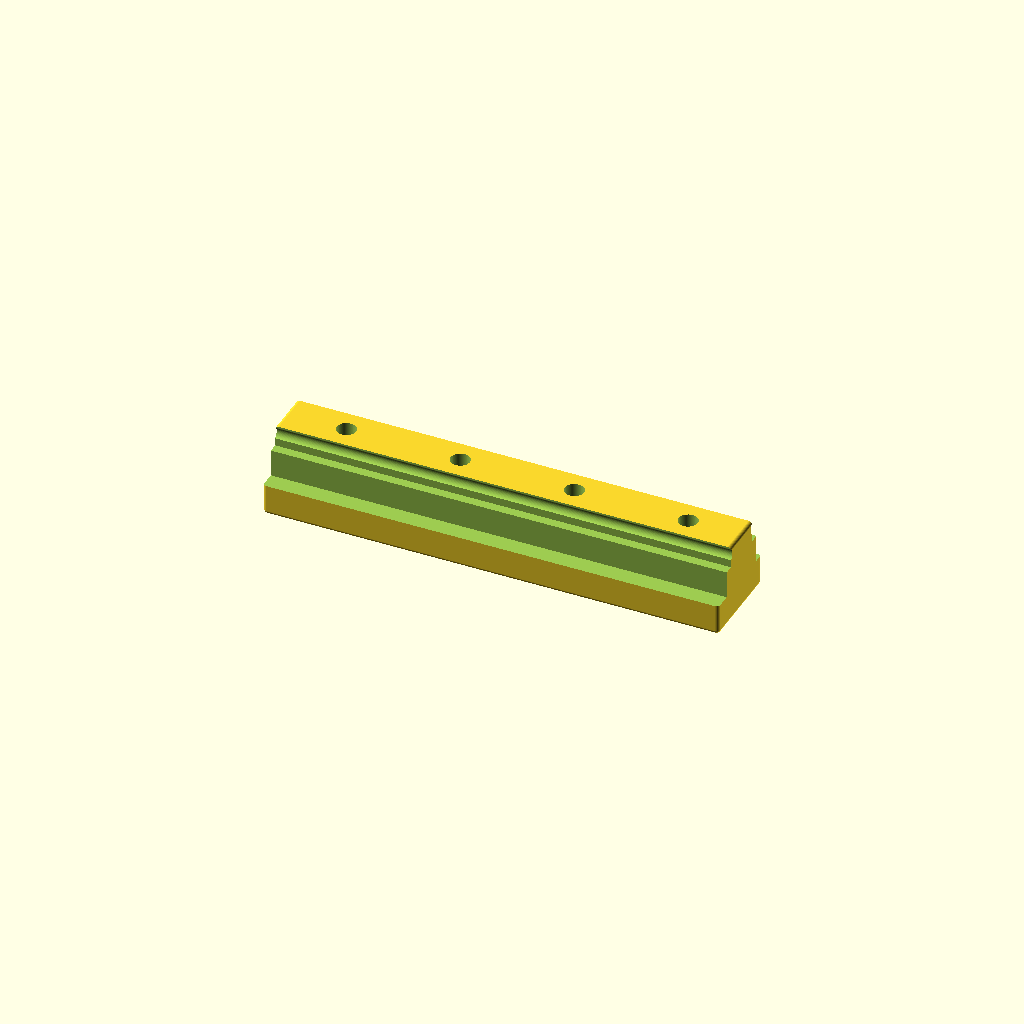
Cell 1: the model at its default parameters.
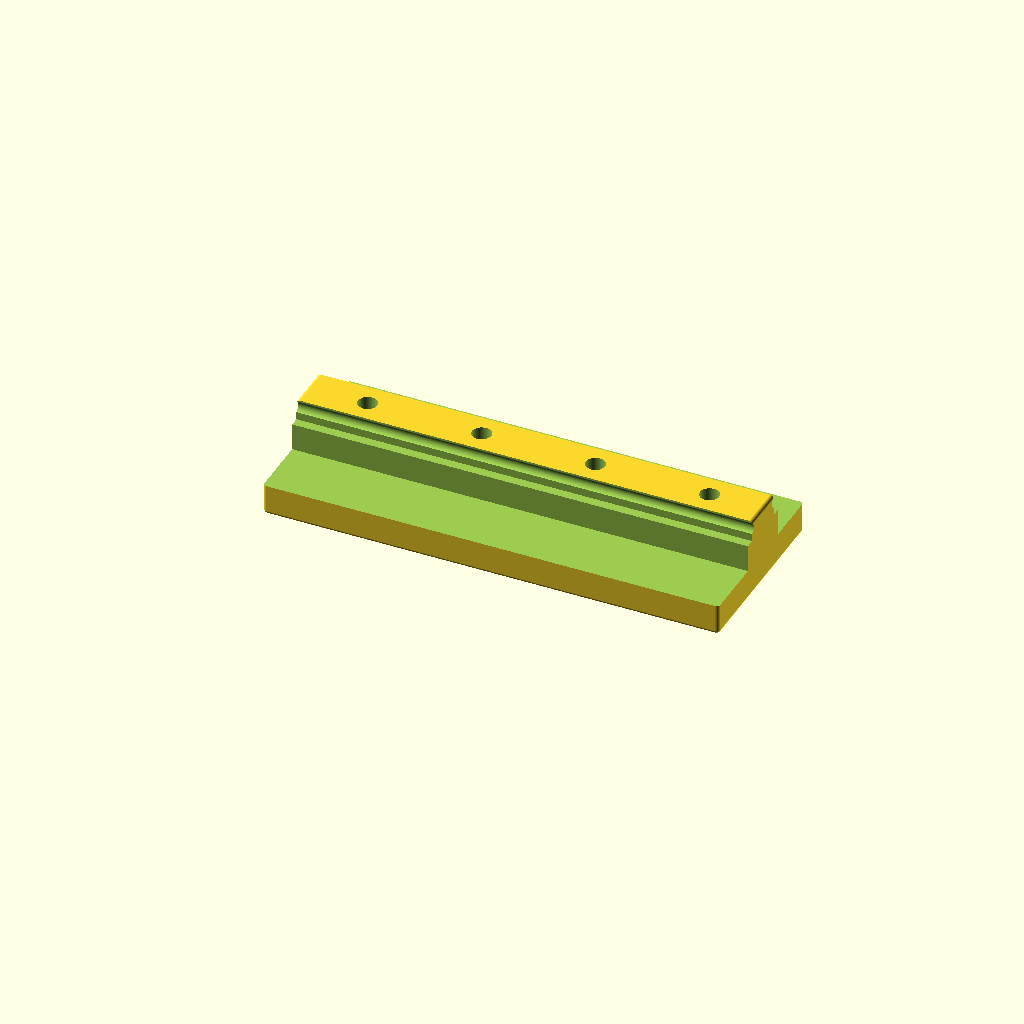
Cell 2 — rail_w set to 40, the other parameters unchanged.
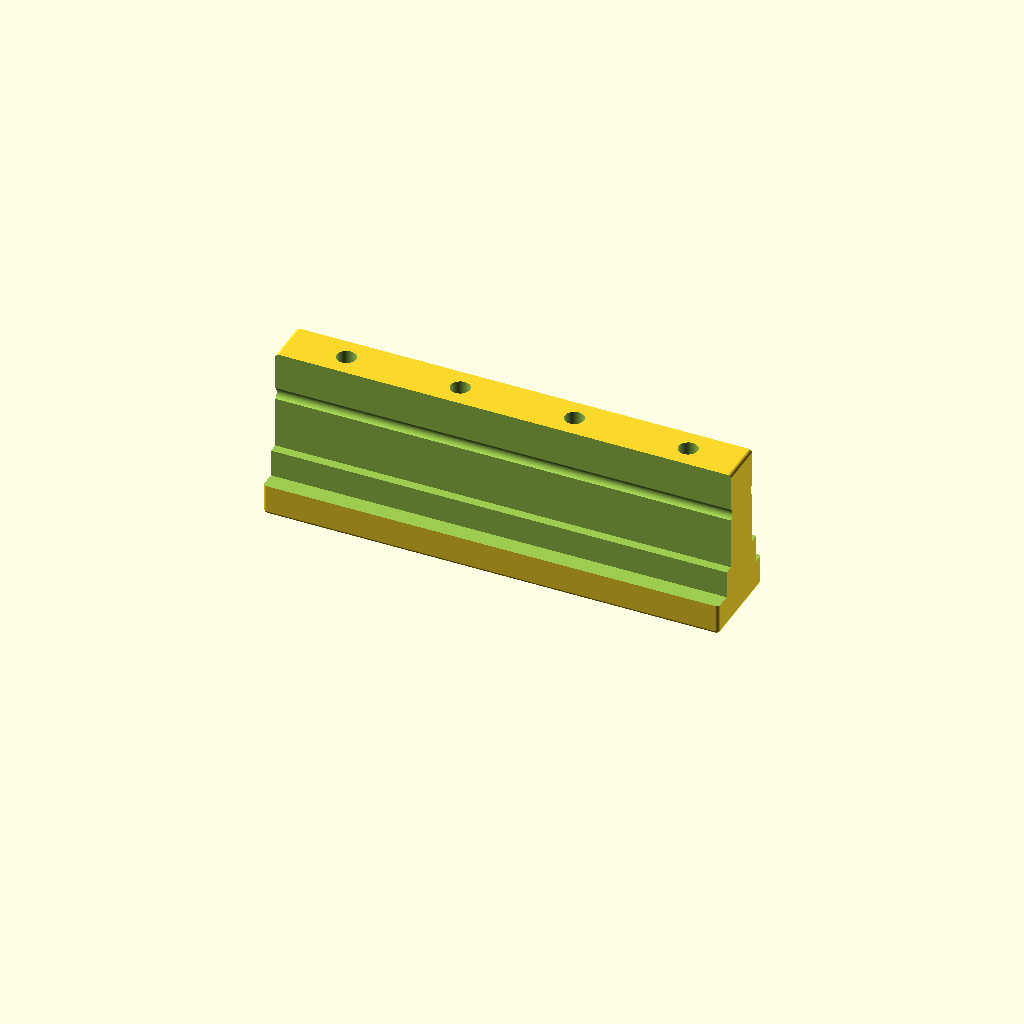
Cell 3: the same model with rail_h = 35.
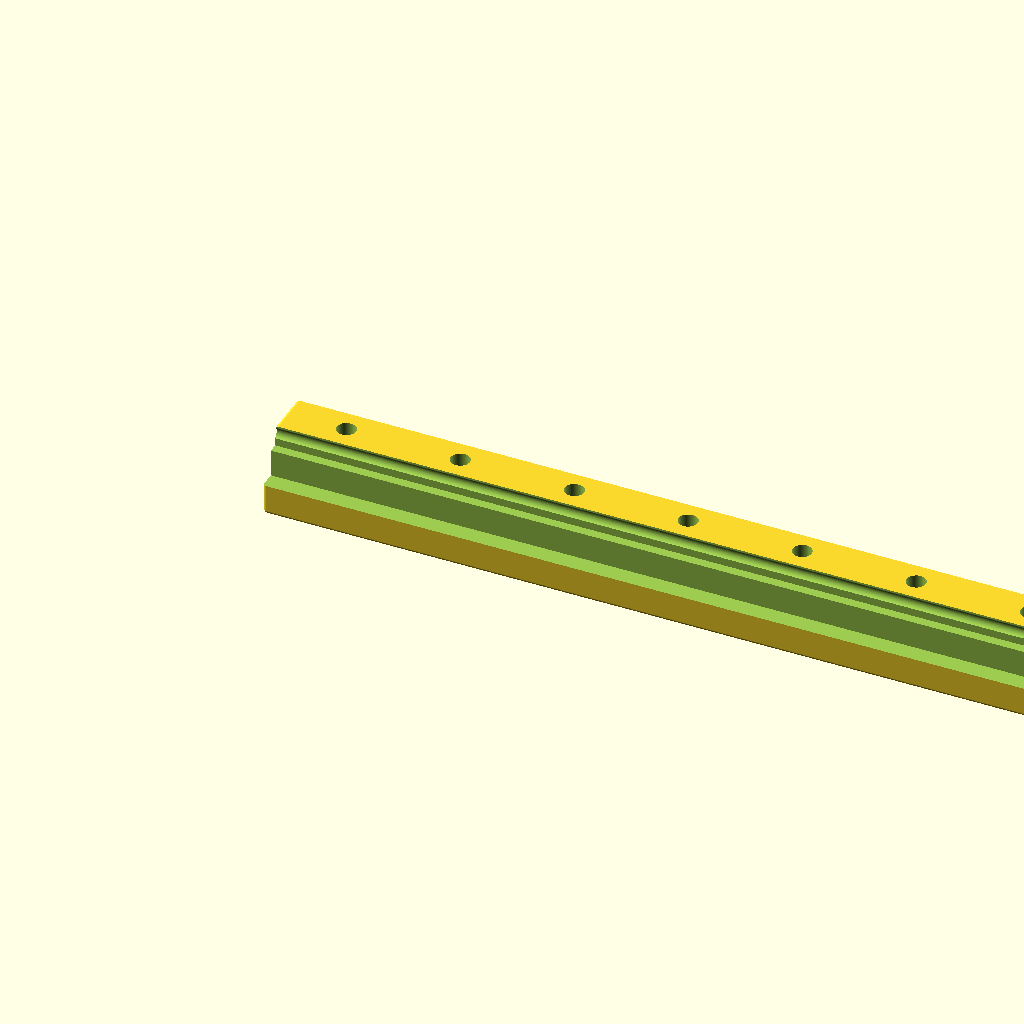
Cell 4: the same model with rail_l = 200.
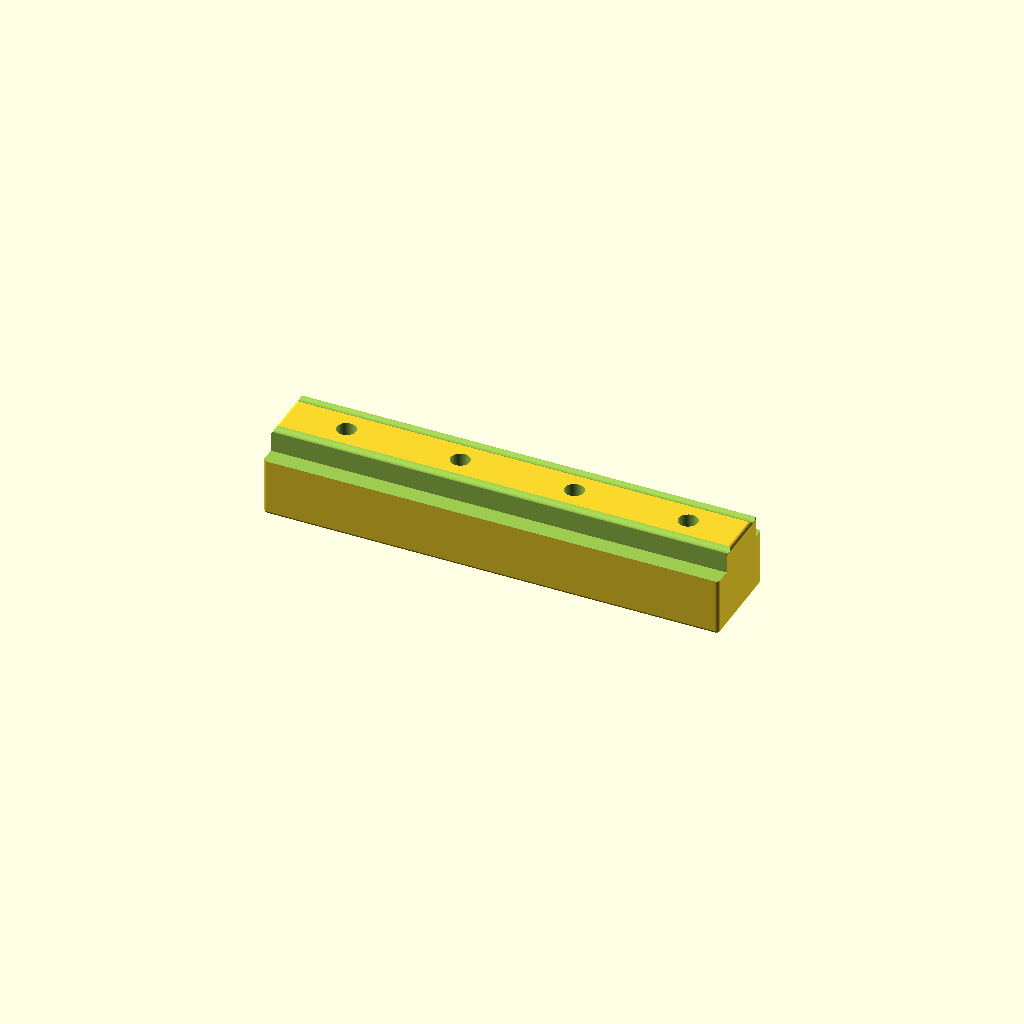
Cell 5: the same model with base_h = 12.
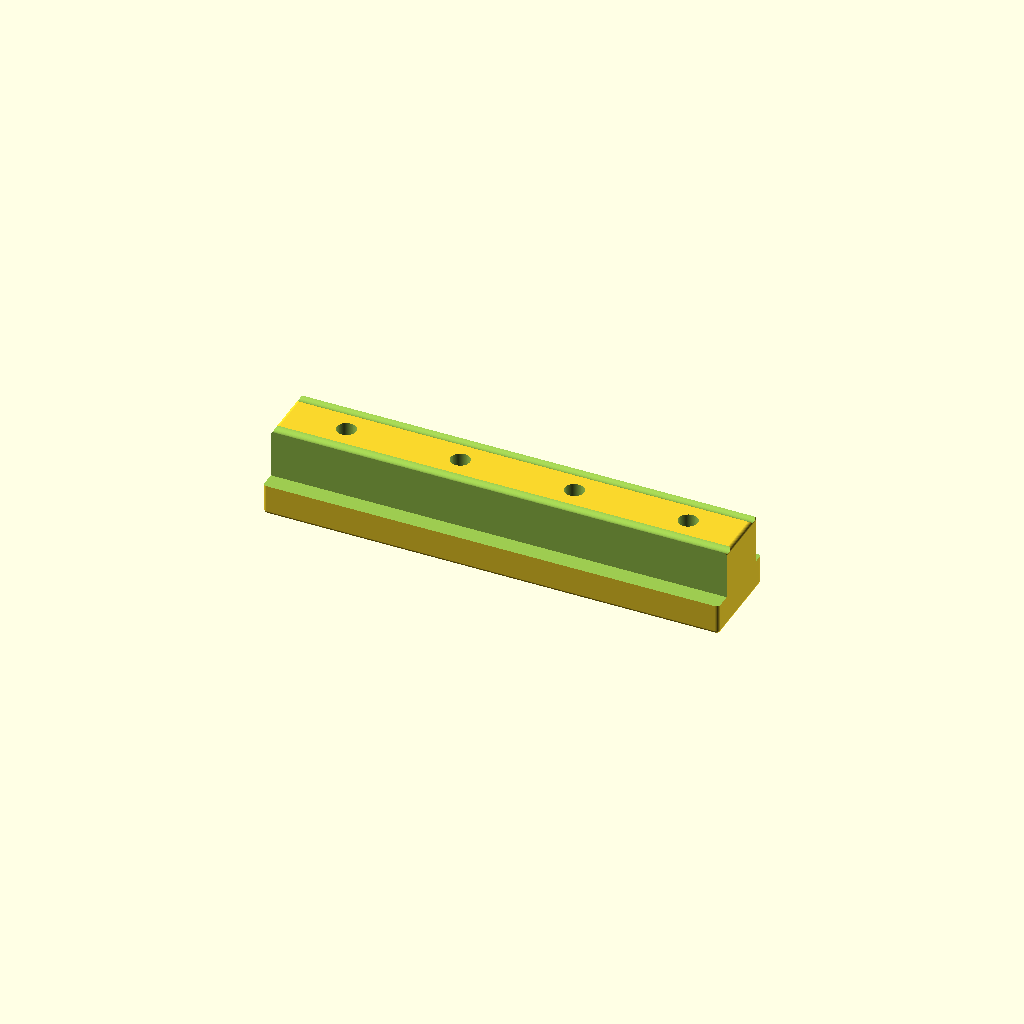
Cell 6: mid_h = 12 (everything else at default).
One fixed orthographic camera (rotation 55°, 0°, 25°; colour scheme Cornfield) for every cell.
Source of the model, additional_study/matched_effort/results/direct_matched_calls/scad/rail__HGH20CA.scad:
$fn = 64;

// Miniature linear guide rail (approximate profile)
// Overall: 20.0mm wide, 17.5mm tall, 100mm long

rail_w = 20.0;
rail_h = 17.5;
rail_l = 100.0;

// Profile parameters (kept within overall envelope)
base_h = 6.0;
mid_h  = 6.0;
top_h  = rail_h - base_h - mid_h; // 5.5

base_w = rail_w;      // 20
mid_w  = 14.0;
top_w  = 10.0;

edge_r = 0.8;         // small edge rounding
hole_d = 4.2;         // mounting hole diameter
csk_d  = 7.8;         // counterbore diameter
csk_h  = 2.2;         // counterbore depth
hole_pitch = 25.0;
hole_margin = 12.5;   // from each end

module rounded_box(size=[10,10,10], r=1.0) {
    // Minkowski rounding; ensure r not too large
    rr = min(r, min(size[0], min(size[1], size[2]))/2 - 0.001);
    minkowski() {
        cube([size[0]-2*rr, size[1]-2*rr, size[2]-2*rr], center=false);
        sphere(r=rr);
    }
}

module rail_body() {
    // Build stepped profile along length (X), width (Y), height (Z)
    // Use rounded outer edges by rounding the full envelope then carving steps.
    difference() {
        // Outer envelope with slight rounding
        translate([0, 0, 0])
            rounded_box([rail_l, rail_w, rail_h], r=edge_r);

        // Carve side steps to form narrower mid and top sections
        // Mid section: centered, from base_h to base_h+mid_h
        // Remove material on both sides outside mid_w
        translate([-1, (rail_w-mid_w)/2 + mid_w, base_h])
            cube([rail_l+2, (rail_w-mid_w)/2 + 2, mid_h + top_h + 2], center=false);
        translate([-1, -2, base_h])
            cube([rail_l+2, (rail_w-mid_w)/2 + 2, mid_h + top_h + 2], center=false);

        // Top section: centered, from base_h+mid_h to rail_h
        // Remove material on both sides outside top_w (only in top region)
        translate([-1, (rail_w-top_w)/2 + top_w, base_h+mid_h])
            cube([rail_l+2, (rail_w-top_w)/2 + 2, top_h + 2], center=false);
        translate([-1, -2, base_h+mid_h])
            cube([rail_l+2, (rail_w-top_w)/2 + 2, top_h + 2], center=false);

        // Add shallow raceway grooves on both sides of the top section
        groove_r = 1.6;
        groove_z = base_h + mid_h + top_h*0.55;
        groove_y_off = (top_w/2) + 0.9;
        for (side = [-1, 1]) {
            translate([rail_l/2, rail_w/2 + side*groove_y_off, groove_z])
                rotate([0,90,0])
                    cylinder(h=rail_l+2, r=groove_r, center=true);
        }

        // Mounting holes with counterbore from bottom
        for (x = [hole_margin : hole_pitch : rail_l - hole_margin + 0.001]) {
            // Through hole
            translate([x, rail_w/2, -1])
                cylinder(h=rail_h+2, d=hole_d, center=false);

            // Counterbore (bottom)
            translate([x, rail_w/2, -0.01])
                cylinder(h=csk_h, d=csk_d, center=false);
        }
    }
}

rail_body();
Parameter table extracted from the source (name, type, default, range or options):
rail_w: number, default 20
rail_h: number, default 17.5
rail_l: number, default 100
base_h: number, default 6
mid_h: number, default 6
mid_w: number, default 14
top_w: number, default 10
edge_r: number, default 0.8
hole_d: number, default 4.2
csk_d: number, default 7.8
csk_h: number, default 2.2
hole_pitch: number, default 25
hole_margin: number, default 12.5
